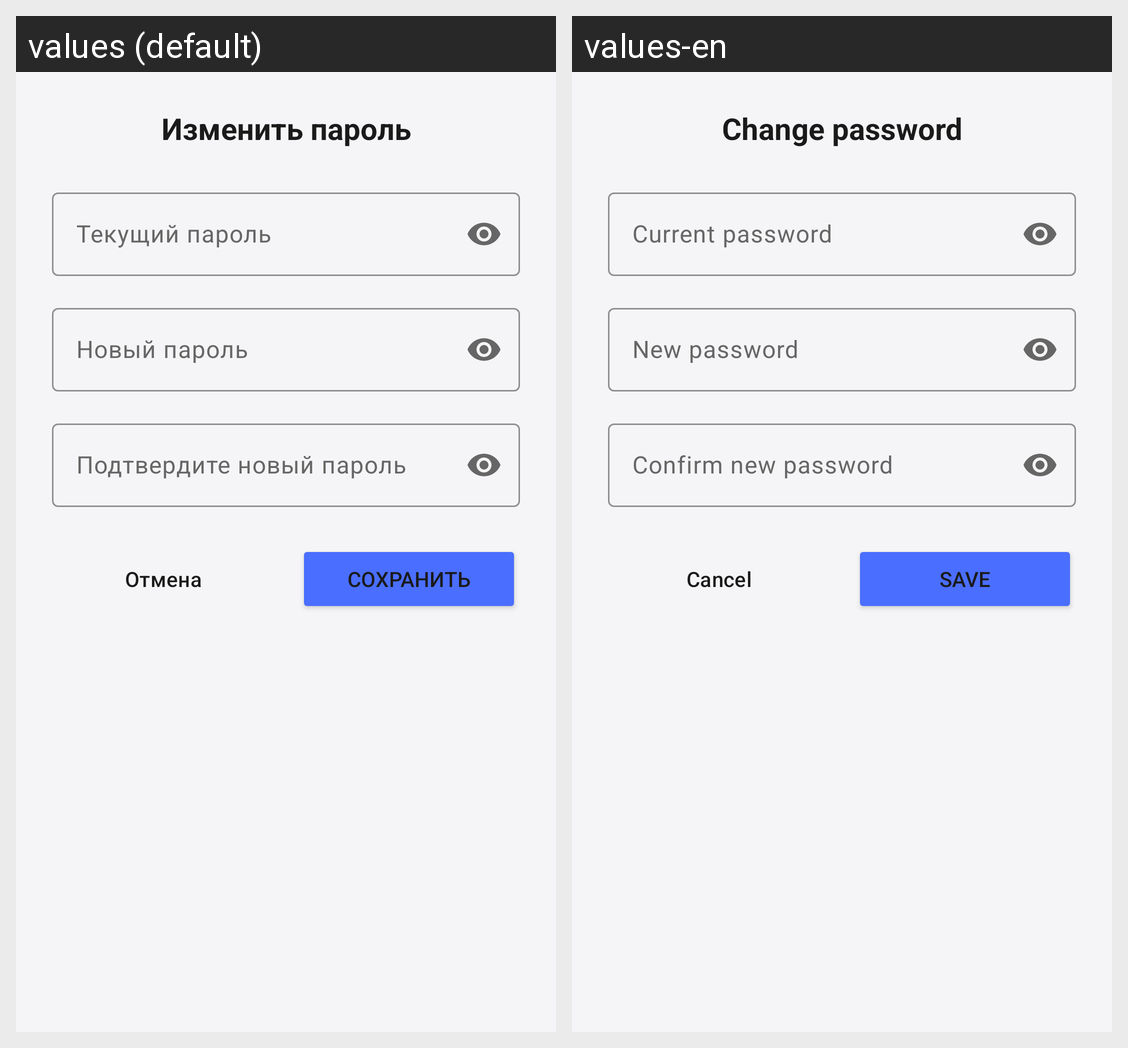

The Android screen above is rendered under two locales of the same app. Produce the string resources it draws, with the default and per-locale values.
Android screen res/layout/dialog_change_password.xml rendered under 2 locales, left to right: values (default), values-en. Device: Nexus 5 (rendered at 1080×1920; each locale shown at half size, 540×960, under a caption strip naming it); theme Theme.CarManager.
Strings drawn on this screen, with the default value and each locale's value (text and hints the layout hard-codes, and strings that could not be matched under every locale, appear in the picture but are not listed):

change_password_title
  values: Изменить пароль
  values-en: Change password

current_password_hint
  values: Текущий пароль
  values-en: Current password

new_password_hint
  values: Новый пароль
  values-en: New password

confirm_new_password_hint
  values: Подтвердите новый пароль
  values-en: Confirm new password

cancel
  values: Отмена
  values-en: Cancel

save
  values: Сохранить
  values-en: Save
